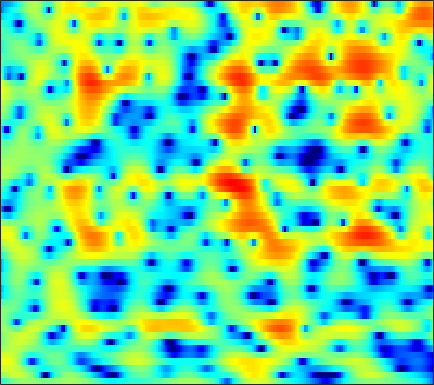

The file beside this chart, header and first rows:
-4.2174, -3.416, -2.4728, -1.6626, -1.1359, -0.54613, -0.06853, 0.21698, 0.50987, 0.70783, 0.81853, 0.84689, 0.82438, 0.73514, 0.63458, 0.46082, 0.26748, 0.12515, -0.052472, -0.18421, -0.26303, -0.27848, -0.23515, -0.12757
0.4576, 1.013, 1.672, 2.215, 2.537, 2.853, 3.038, 3.085, 3.027, 2.828, 2.478, 2.11, 1.459, 0.6065, -0.1885, -1.51, -3.221, -4.873, -7.857, -12.6, -23.75, -23.08, -12.59, -8.1
2.82, 2.958, 3.084, 3.121, 3.085, 2.942, 2.686, 2.414, 1.956, 1.395, 0.7448, 0.2093, -0.5486, -1.325, -1.904, -2.64, -3.321, -3.778, -4.267, -4.587, -4.671, -4.561, -4.212, -3.696
4.006, 4.163, 4.231, 4.126, 3.922, 3.481, 2.816, 2.16, 1.041, -0.4062, -2.264, -4.015, -6.989, -10.82, -13.53, -13.11, -9.87, -7.785, -5.699, -4.187, -3.051, -2.381, -1.688, -1.178
2.678, 2.912, 3.092, 3.123, 3.045, 2.798, 2.385, 1.959, 1.246, 0.3656, -0.6585, -1.491, -2.586, -3.473, -3.873, -3.974, -3.678, -3.301, -2.733, -2.187, -1.715, -1.42, -1.116, -0.9185
0.4388, 0.9029, 1.413, 1.808, 2.021, 2.186, 2.223, 2.163, 1.982, 1.709, 1.365, 1.078, 0.6782, 0.285, -0.008342, -0.3813, -0.744, -0.999, -1.329, -1.647, -1.944, -2.135, -2.353, -2.513
-1.176, -0.2758, 0.7121, 1.485, 1.941, 2.408, 2.727, 2.866, 2.944, 2.922, 2.794, 2.639, 2.335, 1.91, 1.491, 0.8319, 0.02712, -0.675, -1.772, -3.046, -4.498, -5.648, -7.091, -8.049
-1.175, -0.2923, 0.6462, 1.349, 1.739, 2.114, 2.401, 2.58, 2.795, 2.96, 3.069, 3.089, 3.004, 2.765, 2.468, 1.894, 1.05, 0.2144, -1.236, -3.163, -5.756, -8.28, -12.61, -16.78
0.4734, 0.7286, 0.7701, 0.4626, 0.03947, -0.7022, -1.375, -1.603, -1.287, -0.3971, 0.6761, 1.431, 2.26, 2.844, 3.112, 3.216, 3.042, 2.718, 2.086, 1.254, 0.2622, -0.5611, -1.73, -2.953
0.7673, 0.4425, -0.364, -1.659, -3.079, -5.815, -10.1, -13.86, -11.84, -7.137, -4.035, -2.405, -0.8382, 0.2612, 0.8547, 1.401, 1.735, 1.901, 2.025, 2.057, 1.989, 1.878, 1.661, 1.401
0.4863, 0.2136, -0.275, -0.9104, -1.428, -2.156, -2.809, -3.156, -3.4, -3.448, -3.392, -3.307, -3.221, -3.223, -3.237, -3.143, -2.774, -2.325, -1.564, -0.749, 0.03999, 0.5879, 1.236, 1.765
0.05921, 0.05099, -0.01923, -0.1607, -0.3107, -0.5729, -0.9031, -1.215, -1.726, -2.381, -3.231, -4.072, -5.627, -7.894, -10.3, -14.78, -15.76, -11.85, -7.416, -4.325, -2.059, -0.7264, 0.6916, 1.785
-2.593, -2.168, -1.645, -1.245, -1.044, -0.8917, -0.8959, -1.014, -1.304, -1.772, -2.452, -3.12, -4.183, -5.376, -6.268, -7.189, -7.154, -6.335, -4.742, -3.021, -1.407, -0.3278, 0.9046, 1.898
-7.052, -5.688, -4.226, -3.082, -2.429, -1.788, -1.394, -1.234, -1.195, -1.335, -1.619, -1.885, -2.268, -2.628, -2.835, -2.931, -2.769, -2.479, -1.889, -1.119, -0.2416, 0.4141, 1.247, 1.99
-8.16, -6.438, -4.595, -3.194, -2.353, -1.503, -0.9516, -0.7084, -0.6064, -0.743, -1.076, -1.432, -2.058, -2.775, -3.261, -3.691, -3.737, -3.469, -2.711, -1.638, -0.496, 0.3308, 1.323, 2.163
-5.526, -4.427, -3.069, -1.881, -1.138, -0.3614, 0.1605, 0.3729, 0.4071, 0.1444, -0.4646, -1.197, -2.59, -4.635, -6.846, -11.33, -16.69, -13.51, -7.825, -4.139, -1.612, -0.1777, 1.298, 2.379
-5.7, -4.591, -3.203, -1.966, -1.175, -0.3324, 0.2835, 0.5726, 0.7367, 0.6306, 0.2155, -0.2933, -1.219, -2.442, -3.509, -4.807, -5.403, -5.117, -3.861, -2.285, -0.832, 0.116, 1.169, 1.973
-7.905, -6.263, -4.386, -2.839, -1.86, -0.7964, 0.01143, 0.4515, 0.8384, 0.997, 0.9675, 0.8374, 0.5347, 0.1397, -0.1549, -0.5031, -0.7401, -0.7914, -0.6904, -0.4752, -0.161, 0.1176, 0.4827, 0.8264
-7.944, -6.127, -4.043, -2.358, -1.309, -0.1622, 0.7076, 1.208, 1.671, 1.931, 2.026, 1.99, 1.812, 1.539, 1.281, 0.8593, 0.4006, 0.05689, -0.4293, -0.8651, -1.201, -1.37, -1.439, -1.313
-4.932, -3.461, -1.784, -0.3773, 0.4989, 1.455, 2.164, 2.551, 2.891, 3.063, 3.054, 2.946, 2.692, 2.29, 1.875, 1.198, 0.3335, -0.4848, -1.786, -3.325, -5.044, -6.247, -7.096, -6.655
-1.673, -0.5736, 0.6737, 1.665, 2.254, 2.814, 3.158, 3.288, 3.31, 3.189, 2.964, 2.741, 2.406, 1.957, 1.54, 0.8485, -0.1298, -1.099, -2.783, -5.224, -8.878, -12.91, -19.41, -14.02
1.128, 1.913, 2.716, 3.257, 3.477, 3.529, 3.316, 2.974, 2.321, 1.494, 0.6939, 0.2282, -0.1469, -0.1591, -0.04963, -0.02401, -0.1874, -0.4765, -1.203, -2.213, -3.295, -4.126, -4.921, -5.255
3.322, 3.768, 4.131, 4.25, 4.14, 3.729, 2.931, 2.012, 0.2463, -2.405, -6.438, -10.46, -10.7, -5.933, -3.434, -1.357, -0.1663, 0.2678, 0.3622, 0.1181, -0.5026, -1.114, -2.04, -3.071
3.421, 3.516, 3.552, 3.421, 3.232, 2.8, 2.119, 1.434, 0.2279, -1.341, -3.08, -3.998, -4.105, -2.73, -1.57, -0.2049, 0.7301, 1.093, 1.262, 0.956, 0.2029, -0.6603, -2.386, -4.867
0.706, 0.4255, 0.106, -0.1034, -0.1693, -0.173, -0.1176, -0.09269, -0.08123, -0.1128, -0.1043, -0.02317, 0.2, 0.6032, 0.9135, 1.332, 1.643, 1.756, 1.747, 1.424, 0.871, 0.2403, -0.9072, -2.335
-4.711, -6.001, -7.466, -7.903, -7.445, -6.146, -4.688, -3.735, -2.652, -1.748, -0.9948, -0.5297, 0.0691, 0.5226, 0.8414, 1.194, 1.416, 1.541, 1.565, 1.509, 1.33, 1.142, 0.8978, 0.6435
-9.002, -12.02, -18.65, -23.52, -16.75, -11.48, -8.344, -6.651, -4.899, -3.533, -2.433, -1.74, -0.975, -0.3562, 0.03236, 0.4241, 0.7139, 0.8556, 0.9634, 1.036, 1.056, 1.091, 1.172, 1.345
-6.369, -7.392, -8.557, -9.026, -8.91, -8.225, -7.221, -6.368, -5.208, -4.054, -3.028, -2.297, -1.498, -0.7905, -0.3853, 0.004073, 0.2656, 0.3297, 0.3361, 0.1876, 0.04709, -0.01971, 0.02045, 0.3675
-3.644, -4.186, -4.994, -5.9, -6.526, -7.159, -7.326, -6.912, -5.902, -4.587, -3.322, -2.457, -1.484, -0.6841, -0.2336, 0.2192, 0.4127, 0.372, 0.03204, -0.7645, -2.01, -3.241, -4.651, -4.451
-2.318, -2.551, -3.464, -5.311, -7.503, -12.39, -21.67, -16.9, -9.989, -6.716, -4.696, -3.796, -2.88, -2.124, -1.546, -0.6972, -0.07886, 0.2492, 0.163, -0.4596, -2.057, -3.955, -7.561, -7.846
-0.8507, -0.7283, -1.151, -2.101, -3.156, -4.707, -5.868, -6.022, -5.7, -5.423, -5.853, -6.808, -9.036, -10.79, -9.171, -5.529, -2.586, -1.075, 0.23, 0.8841, 1.118, 1.127, 1.143, 1.363
1.431, 1.536, 1.459, 1.167, 0.8465, 0.3348, -0.1969, -0.6382, -1.304, -2.139, -3.425, -4.697, -6.811, -8.014, -7.147, -4.527, -2.05, -0.6377, 0.7747, 1.645, 2.177, 2.352, 2.426, 2.281
1.727, 1.82, 1.86, 1.788, 1.684, 1.46, 1.169, 0.8941, 0.4987, 0.02843, -0.4536, -0.7965, -1.12, -1.203, -1.043, -0.6141, -0.01752, 0.415, 0.9261, 1.255, 1.387, 1.33, 1.039, 0.4715
1.006, 1.149, 1.29, 1.368, 1.383, 1.353, 1.261, 1.174, 1.025, 0.8464, 0.6878, 0.5763, 0.485, 0.4349, 0.4573, 0.5195, 0.6135, 0.6881, 0.7354, 0.72, 0.5664, 0.3686, -0.0894, -0.7474
0.1464, 0.3619, 0.5937, 0.7807, 0.8847, 0.9931, 1.062, 1.09, 1.085, 1.063, 1.005, 0.9568, 0.8778, 0.8146, 0.7607, 0.7136, 0.6633, 0.632, 0.5702, 0.473, 0.3136, 0.1294, -0.2067, -0.6909
-0.711, -0.4746, -0.2036, 0.04218, 0.2237, 0.4507, 0.6619, 0.785, 0.911, 0.9731, 0.9569, 0.9032, 0.7724, 0.6102, 0.4736, 0.3113, 0.2009, 0.1528, 0.164, 0.2071, 0.2718, 0.2844, 0.2529, 0.1023
-1.704, -1.67, -1.559, -1.318, -1.031, -0.5603, -0.07017, 0.2656, 0.6226, 0.8054, 0.8281, 0.7109, 0.4037, -0.09022, -0.5174, -1.109, -1.525, -1.615, -1.374, -0.7997, -0.1089, 0.3966, 0.925, 1.282
-3.623, -4.651, -5.72, -5.57, -4.633, -2.989, -1.498, -0.5954, 0.2509, 0.7374, 0.8572, 0.6958, 0.1082, -0.9909, -2.25, -4.645, -7.84, -9.309, -7.125, -3.615, -0.9752, 0.4785, 1.837, 2.702
-4.986, -8.132, -15.42, -15.32, -9.71, -5.477, -3.002, -1.781, -0.6794, 0.02099, 0.3433, 0.3768, 0.06662, -0.6938, -1.627, -3.475, -5.653, -6.473, -4.834, -1.95, 0.4147, 1.743, 2.994, 3.703
-1.432, -2.411, -3.488, -4.039, -4.107, -3.911, -3.683, -3.539, -3.285, -2.847, -2.213, -1.657, -1.01, -0.5212, -0.2584, -0.04905, 0.2007, 0.4918, 1.079, 1.856, 2.612, 3.097, 3.546, 3.667
0.624, 0.06473, -0.8331, -1.863, -2.768, -4.275, -6.291, -8.314, -11.23, -11.56, -8.391, -6.016, -3.498, -1.71, -0.6862, 0.3665, 1.161, 1.664, 2.216, 2.656, 3.004, 3.165, 3.244, 3.129
1.541, 1.079, 0.2546, -0.8288, -1.828, -3.518, -5.715, -7.723, -10.51, -10.88, -8.259, -6.087, -3.725, -1.965, -0.9491, 0.1049, 0.862, 1.283, 1.682, 1.921, 2.059, 2.094, 2.058, 1.96
2.447, 2.069, 1.445, 0.6879, 0.03592, -0.8732, -1.765, -2.355, -2.869, -2.974, -2.614, -2.153, -1.436, -0.6952, -0.2412, 0.2476, 0.5644, 0.6605, 0.6604, 0.5351, 0.2986, 0.1205, -0.08765, -0.2235
3.564, 3.187, 2.612, 1.995, 1.53, 0.9412, 0.4273, 0.1262, -0.1275, -0.1944, -0.1041, 0.04303, 0.31, 0.568, 0.7126, 0.7545, 0.5918, 0.3112, -0.3102, -1.199, -2.299, -3.151, -4.019, -4.308
4.541, 3.951, 3.134, 2.34, 1.817, 1.199, 0.7078, 0.4523, 0.2457, 0.2611, 0.4673, 0.7467, 1.183, 1.545, 1.756, 1.802, 1.507, 1.027, -0.09115, -1.951, -4.803, -8.055, -15.54, -15.94
4.136, 2.926, 1.355, 0.07927, -0.6296, -1.28, -1.814, -2.273, -2.823, -2.962, -2.2, -1.161, 0.3843, 1.755, 2.514, 3.178, 3.377, 3.192, 2.507, 1.319, -0.4308, -1.97, -3.762, -4.378
0.3336, -2.422, -7.383, -11.93, -10.85, -8.185, -7.349, -8.038, -11.3, -23.21, -13.85, -7.418, -2.668, 0.2545, 1.714, 3.052, 3.81, 4.055, 4.036, 3.704, 3.135, 2.605, 1.893, 1.281
-1.253, -3.34, -6.347, -8.391, -8.391, -7.296, -6.443, -6.138, -6.105, -5.827, -4.674, -3.3, -1.355, 0.4065, 1.501, 2.582, 3.301, 3.647, 3.853, 3.792, 3.553, 3.256, 2.693, 1.953
-0.9779, -1.579, -2.224, -2.64, -2.785, -2.741, -2.531, -2.289, -1.921, -1.441, -0.839, -0.334, 0.3868, 1.112, 1.618, 2.146, 2.551, 2.797, 2.965, 2.973, 2.845, 2.651, 2.2, 1.473
-2.396, -2.092, -1.752, -1.476, -1.259, -0.9783, -0.7104, -0.5327, -0.2729, -0.02846, 0.2146, 0.3659, 0.5563, 0.6896, 0.7691, 0.8474, 0.9243, 0.9891, 1.127, 1.293, 1.404, 1.452, 1.421, 1.201
-4.615, -3.415, -2.259, -1.426, -0.955, -0.4947, -0.164, 0.006267, 0.1523, 0.1973, 0.1372, 0.03366, -0.232, -0.6576, -1.081, -1.665, -2.197, -2.459, -2.348, -1.731, -0.8511, -0.1879, 0.6075, 1.235
-4.437, -3.3, -2.154, -1.356, -0.9671, -0.6201, -0.4187, -0.3277, -0.3143, -0.3875, -0.5972, -0.8614, -1.453, -2.383, -3.41, -5.459, -8.579, -11.46, -12.11, -7.815, -4.101, -2.065, -0.07035, 1.358
-2.531, -2.194, -1.871, -1.735, -1.742, -1.864, -2.081, -2.241, -2.371, -2.382, -2.321, -2.338, -2.51, -3.012, -3.654, -5.028, -6.932, -8.314, -8.296, -5.858, -3.045, -1.277, 0.5691, 1.949
-1.985, -2.13, -2.465, -3.022, -3.59, -4.648, -5.996, -7.072, -7.847, -7.321, -5.876, -4.741, -3.495, -2.684, -2.341, -2.067, -1.902, -1.717, -1.29, -0.6039, 0.3018, 1.017, 1.939, 2.75
-3.254, -3.434, -3.768, -4.36, -5.13, -6.803, -9.705, -13.34, -23.82, -15.55, -8.989, -6.099, -3.558, -1.878, -1.015, -0.2095, 0.3144, 0.5979, 0.8762, 1.121, 1.358, 1.597, 2.033, 2.554
-6.994, -6.229, -5.435, -5.041, -5.041, -5.325, -5.814, -6.096, -6.063, -5.239, -3.804, -2.626, -1.177, -0.006291, 0.6556, 1.196, 1.391, 1.309, 0.9341, 0.3059, -0.4532, -0.9007, -0.9664, -0.2038
-11, -8.877, -7.093, -5.985, -5.354, -4.672, -4.02, -3.556, -2.806, -1.905, -0.931, -0.1925, 0.7024, 1.416, 1.789, 1.999, 1.823, 1.376, 0.2592, -1.695, -5.016, -9.483, -19.65, -8.066
-9.576, -9.324, -8.857, -8.396, -7.981, -7.312, -6.4, -5.562, -4.263, -2.89, -1.572, -0.6757, 0.3508, 1.124, 1.512, 1.772, 1.685, 1.392, 0.6417, -0.4998, -1.927, -2.91, -3.356, -2.393
